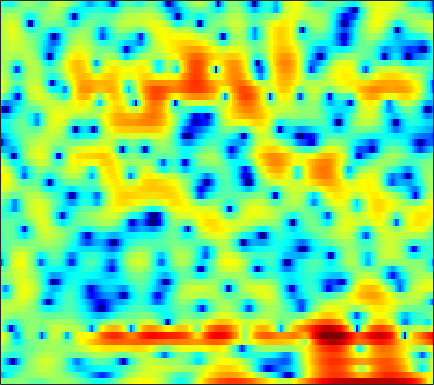

Source data for this figure (header and first rows):
0.13326, 0.0049997, -0.03658, 0.022572, 0.10713, 0.22198, 0.30955, 0.33761, 0.3144, 0.21064, 0.030352, -0.14528, -0.41277, -0.70071, -0.90651, -1.1461, -1.288, -1.3132, -1.2266, -1.0228, -0.73592, -0.49202, -0.15782, 0.16126
-8.162, -7.44, -6.23, -5.022, -4.194, -3.22, -2.392, -1.855, -1.235, -0.7109, -0.2693, 0.01671, 0.347, 0.6266, 0.8091, 1.02, 1.198, 1.31, 1.435, 1.527, 1.585, 1.603, 1.592, 1.538
-3.282, -3.681, -4.128, -4.426, -4.525, -4.459, -4.149, -3.769, -3.113, -2.357, -1.568, -0.9895, -0.2625, 0.3963, 0.8346, 1.339, 1.75, 1.995, 2.24, 2.389, 2.443, 2.417, 2.292, 2.058
-3.694, -5.034, -7.292, -10.45, -13.86, -20.3, -17.18, -12.61, -8.532, -5.737, -3.652, -2.405, -1.039, 0.0678, 0.7596, 1.522, 2.124, 2.479, 2.837, 3.07, 3.184, 3.192, 3.095, 2.874
-1.449, -1.97, -2.651, -3.251, -3.608, -3.884, -3.902, -3.743, -3.341, -2.782, -2.139, -1.647, -1.003, -0.3949, 0.03183, 0.5428, 0.9826, 1.262, 1.565, 1.79, 1.935, 1.993, 2, 1.932
0.642, 0.2196, -0.378, -0.9629, -1.368, -1.825, -2.146, -2.279, -2.308, -2.17, -1.893, -1.63, -1.226, -0.8202, -0.5207, -0.1502, 0.1843, 0.4089, 0.6716, 0.8859, 1.047, 1.141, 1.217, 1.238
3.78, 2.924, 1.591, 0.03941, -1.248, -3.065, -4.73, -5.535, -5.604, -4.682, -3.398, -2.486, -1.463, -0.7124, -0.3352, -0.04916, 0.06452, 0.09706, 0.1553, 0.3194, 0.5908, 0.8483, 1.205, 1.466
6.183, 4.804, 2.715, 0.3379, -1.615, -4.498, -7.59, -9.33, -8.468, -5.371, -2.685, -1.214, 0.1128, 0.7425, 0.7709, 0.1539, -1.405, -3.47, -8.194, -13.25, -6.777, -3.029, 0.08805, 1.911
2.015, -0.1736, -3.973, -9.551, -16.04, -16.48, -10.24, -7.483, -5.013, -3.193, -1.723, -0.8375, 0.04563, 0.5232, 0.6479, 0.5083, 0.09508, -0.327, -0.8094, -0.8961, -0.441, 0.1761, 1.112, 1.925
1.123, 0.0579, -1.376, -2.64, -3.305, -3.618, -3.35, -2.902, -2.168, -1.444, -0.8219, -0.4303, -0.01251, 0.2666, 0.3921, 0.4699, 0.4742, 0.4488, 0.4181, 0.4319, 0.4945, 0.5808, 0.7327, 0.8902
1.914, 1.593, 1.189, 0.8465, 0.652, 0.4863, 0.4121, 0.4019, 0.4439, 0.5251, 0.5824, 0.5922, 0.5496, 0.4504, 0.3365, 0.1191, -0.1468, -0.3608, -0.6642, -0.9435, -1.167, -1.287, -1.367, -1.361
2.203, 2.162, 2.109, 2.076, 2.068, 2.073, 2.091, 2.098, 2.08, 2.016, 1.888, 1.732, 1.423, 0.9894, 0.5736, -0.1084, -0.9428, -1.653, -2.7, -3.777, -4.745, -5.291, -5.606, -5.411
1.37, 1.338, 1.394, 1.588, 1.813, 2.17, 2.553, 2.817, 3.081, 3.201, 3.163, 3.023, 2.661, 2.07, 1.458, 0.4022, -0.9926, -2.308, -4.535, -7.583, -12.13, -17.78, -22.76, -14.09
-2.693, -3.703, -4.254, -3.325, -2.021, -0.1777, 1.384, 2.317, 3.262, 3.866, 4.156, 4.179, 3.969, 3.482, 2.937, 1.974, 0.7208, -0.3987, -2.109, -4.015, -5.876, -7.012, -7.797, -7.639
-5.16, -7.672, -10.1, -7.43, -4.526, -1.442, 0.787, 2.002, 3.173, 3.952, 4.376, 4.476, 4.358, 3.973, 3.517, 2.694, 1.658, 0.7415, -0.6337, -2.147, -3.736, -4.942, -6.47, -7.709
-0.6404, -0.7651, -0.6637, -0.2109, 0.324, 1.169, 2.009, 2.59, 3.213, 3.621, 3.806, 3.803, 3.594, 3.162, 2.693, 1.883, 0.8669, -0.03826, -1.438, -3.105, -5.131, -6.986, -10.21, -15.14
-0.1027, 0.1223, 0.5414, 1.052, 1.474, 2.048, 2.556, 2.882, 3.217, 3.374, 3.343, 3.196, 2.83, 2.268, 1.735, 0.884, -0.1043, -0.9235, -2.089, -3.333, -4.647, -5.669, -7.031, -8.259
-2.322, -1.71, -0.6565, 0.465, 1.26, 2.198, 2.953, 3.365, 3.708, 3.821, 3.679, 3.399, 2.799, 1.95, 1.163, -0.04802, -1.362, -2.3, -3.378, -4.103, -4.491, -4.637, -4.735, -4.814
-12.41, -7.846, -3.655, -0.7969, 0.8003, 2.382, 3.518, 4.113, 4.578, 4.708, 4.517, 4.139, 3.308, 2.055, 0.7793, -1.475, -4.612, -7.79, -12.48, -11.53, -7.796, -5.79, -4.044, -3.021
-5.881, -4.574, -2.562, -0.6787, 0.5244, 1.839, 2.782, 3.288, 3.723, 3.857, 3.714, 3.425, 2.783, 1.815, 0.8507, -0.7408, -2.696, -4.213, -5.681, -5.641, -4.446, -3.398, -2.255, -1.512
-2.968, -2.356, -1.496, -0.6436, -0.06707, 0.6015, 1.115, 1.383, 1.617, 1.714, 1.67, 1.574, 1.351, 1.044, 0.7664, 0.3438, -0.05951, -0.3115, -0.522, -0.5616, -0.4548, -0.3219, -0.1496, -0.06037
-2.746, -2.16, -1.501, -0.9828, -0.709, -0.5095, -0.4319, -0.459, -0.6005, -0.7574, -0.8433, -0.8421, -0.7035, -0.4358, -0.1782, 0.1747, 0.5242, 0.7542, 1.014, 1.221, 1.369, 1.431, 1.447, 1.368
-2.379, -1.821, -1.292, -1.042, -1.017, -1.242, -1.795, -2.412, -3.561, -4.942, -6.103, -6.335, -5.396, -3.685, -2.365, -0.8051, 0.4242, 1.142, 1.865, 2.346, 2.626, 2.713, 2.686, 2.526
-1.849, -1.364, -0.9494, -0.8099, -0.8986, -1.279, -2.108, -3.072, -4.952, -8.037, -13.13, -16.47, -10.66, -5.653, -3.128, -0.7181, 0.96, 1.881, 2.742, 3.246, 3.437, 3.408, 3.153, 2.691
-2.35, -1.829, -1.376, -1.131, -1.12, -1.251, -1.537, -1.84, -2.264, -2.668, -2.793, -2.579, -1.8, -0.6487, 0.3114, 1.5, 2.469, 3.018, 3.49, 3.661, 3.511, 3.188, 2.466, 1.375
-3.489, -2.983, -2.654, -2.62, -2.716, -2.911, -2.911, -2.748, -2.325, -1.626, -0.8274, -0.1603, 0.7438, 1.621, 2.224, 2.923, 3.459, 3.72, 3.853, 3.717, 3.295, 2.759, 1.726, 0.261
-3.131, -3.124, -3.617, -4.809, -6.12, -8.397, -10.14, -9.465, -6.703, -3.933, -1.717, -0.3886, 1.027, 2.122, 2.759, 3.388, 3.788, 3.939, 3.943, 3.708, 3.235, 2.721, 1.815, 0.6738
-0.8554, -1.222, -2.144, -3.623, -5.198, -7.852, -10.05, -9.354, -6.389, -3.532, -1.35, -0.07083, 1.238, 2.197, 2.729, 3.213, 3.454, 3.493, 3.377, 3.086, 2.62, 2.178, 1.46, 0.6208
1.762, 1.476, 0.9375, 0.2981, -0.2404, -0.8171, -1.166, -1.173, -0.8668, -0.307, 0.3365, 0.8009, 1.345, 1.762, 1.97, 2.104, 2.054, 1.902, 1.547, 1.052, 0.4638, -0.01152, -0.6427, -1.269
3.891, 3.658, 3.263, 2.774, 2.379, 1.86, 1.383, 1.078, 0.7818, 0.5813, 0.5014, 0.4866, 0.5395, 0.5872, 0.5699, 0.4375, 0.1226, -0.2801, -1.05, -2.103, -3.345, -4.281, -5.198, -5.472
5.556, 5.257, 4.731, 4.07, 3.514, 2.643, 1.706, 0.9484, -0.07791, -1.017, -1.695, -1.919, -1.869, -1.554, -1.282, -1.089, -1.223, -1.618, -2.65, -4.444, -7.397, -10.98, -21.01, -16.89
6.055, 5.606, 4.846, 3.927, 3.117, 1.847, 0.321, -1.093, -3.446, -6.642, -10.6, -11.93, -8.951, -5.583, -3.794, -2.225, -1.432, -1.247, -1.517, -2.296, -3.471, -4.451, -5.358, -5.216
4.716, 4.055, 3.045, 1.889, 0.9543, -0.3383, -1.748, -2.866, -4.602, -6.612, -8.518, -8.82, -7.139, -4.591, -2.984, -1.341, -0.2653, 0.2235, 0.4992, 0.4631, 0.1952, -0.07743, -0.427, -0.6515
2.468, 1.499, 0.0195, -1.665, -3.018, -4.498, -5.37, -5.332, -4.843, -4.002, -3.125, -2.361, -1.275, -0.1378, 0.6901, 1.627, 2.323, 2.667, 2.867, 2.784, 2.418, 1.977, 1.143, 0.06239
-1.222, -2.246, -4.013, -6.477, -9.377, -16.46, -25.07, -13.65, -7.708, -4.359, -1.997, -0.6441, 0.8373, 2.013, 2.734, 3.497, 4.022, 4.245, 4.324, 4.107, 3.578, 2.937, 1.687, -0.19
-8.005, -7.934, -7.827, -8.03, -8.252, -8.484, -8.046, -7.064, -5.298, -3.411, -1.718, -0.6283, 0.6201, 1.632, 2.24, 2.876, 3.32, 3.517, 3.601, 3.472, 3.113, 2.679, 1.889, 0.8549
-17.07, -13.19, -10.16, -8.311, -7.254, -6.155, -5.084, -4.34, -3.27, -2.233, -1.259, -0.5807, 0.2301, 0.9134, 1.356, 1.833, 2.189, 2.395, 2.561, 2.619, 2.552, 2.427, 2.155, 1.795
-9.761, -8.946, -7.64, -6.336, -5.5, -4.43, -3.506, -2.868, -2.1, -1.439, -0.8604, -0.4839, -0.07835, 0.2583, 0.4734, 0.7446, 1.012, 1.225, 1.529, 1.825, 2.089, 2.244, 2.366, 2.377
-6.024, -5.598, -4.942, -4.203, -3.627, -2.893, -2.228, -1.754, -1.266, -0.884, -0.6709, -0.6288, -0.7271, -0.9619, -1.199, -1.45, -1.448, -1.216, -0.5671, 0.3021, 1.208, 1.813, 2.47, 2.905
-5.438, -5.072, -4.552, -3.979, -3.452, -2.772, -2.094, -1.645, -1.211, -0.9496, -0.9849, -1.237, -1.917, -3.135, -4.519, -7.101, -9.759, -9.508, -6.123, -2.83, -0.365, 1.015, 2.407, 3.329
-7.938, -8.219, -8.163, -7.462, -6.615, -5.359, -4.165, -3.434, -2.636, -2.157, -1.96, -2.047, -2.532, -3.545, -4.716, -6.896, -8.845, -8.607, -5.771, -2.769, -0.4158, 0.9467, 2.312, 3.28
-12.72, -17.28, -23.95, -16, -12.16, -9.027, -7.025, -5.872, -4.668, -3.724, -2.963, -2.518, -2.135, -1.949, -1.876, -1.813, -1.609, -1.271, -0.5772, 0.3091, 1.211, 1.816, 2.479, 2.986
-6.981, -8.611, -9.976, -9.895, -9.28, -8.628, -8.008, -7.577, -6.689, -5.363, -3.881, -2.787, -1.5, -0.4506, 0.1718, 0.8642, 1.371, 1.709, 2.053, 2.329, 2.511, 2.593, 2.634, 2.564
0.2232, -0.7836, -2.126, -3.461, -4.774, -6.883, -10.2, -14.17, -16.16, -9.641, -5.091, -2.735, -0.4063, 1.224, 2.117, 2.949, 3.464, 3.639, 3.656, 3.413, 2.961, 2.528, 1.868, 1.167
3.736, 2.91, 1.669, 0.2455, -0.9676, -2.763, -4.69, -5.928, -6.088, -4.445, -2.246, -0.7333, 0.9771, 2.269, 2.979, 3.555, 3.764, 3.642, 3.151, 2.229, 0.8578, -0.4777, -2.609, -4.537
3.978, 3.33, 2.384, 1.338, 0.5864, -0.3717, -1.155, -1.476, -1.496, -1.063, -0.2936, 0.3886, 1.264, 2.008, 2.394, 2.671, 2.575, 2.275, 1.464, 0.1601, -1.808, -3.903, -8.123, -15.65
2.979, 2.474, 1.633, 0.5933, -0.2917, -1.525, -2.572, -2.99, -2.959, -2.235, -1.145, -0.2913, 0.7017, 1.438, 1.801, 2.016, 1.904, 1.619, 0.9573, -0.006747, -1.195, -2.194, -3.45, -4.304
1.722, 1.53, 0.8367, -0.4092, -1.813, -4.624, -9.073, -13.94, -12.18, -6.494, -3.01, -1.257, 0.3503, 1.339, 1.774, 1.965, 1.818, 1.476, 0.8265, -0.000623, -0.8808, -1.463, -1.979, -2.1
0.9541, 1.311, 1.235, 0.6184, -0.2082, -1.767, -3.531, -4.434, -4.188, -2.58, -0.7864, 0.3184, 1.365, 1.956, 2.126, 2.002, 1.491, 0.8448, -0.3142, -1.833, -3.636, -4.982, -6.251, -6.143
0.8984, 1.409, 1.78, 1.851, 1.724, 1.483, 1.236, 1.13, 1.164, 1.372, 1.647, 1.83, 1.967, 1.896, 1.656, 1.098, 0.1802, -0.7481, -2.424, -4.738, -7.991, -11.61, -20.53, -18.49
1.194, 1.593, 2.025, 2.312, 2.454, 2.547, 2.553, 2.515, 2.452, 2.362, 2.215, 2.052, 1.748, 1.305, 0.8615, 0.08724, -0.9085, -1.823, -3.28, -4.965, -6.793, -8.099, -9.405, -9.716
1.286, 1.757, 2.297, 2.714, 2.95, 3.119, 3.157, 3.106, 2.929, 2.652, 2.295, 1.974, 1.468, 0.885, 0.4022, -0.3528, -1.219, -1.979, -3.135, -4.486, -6.03, -7.297, -9.069, -10.72
0.9332, 1.726, 2.568, 3.173, 3.46, 3.655, 3.64, 3.503, 3.145, 2.617, 1.968, 1.436, 0.7231, 0.06046, -0.3827, -0.9004, -1.426, -1.863, -2.607, -3.626, -5.027, -6.436, -9.06, -13.22
0.5733, 1.705, 2.81, 3.53, 3.843, 4, 3.845, 3.522, 2.83, 1.826, 0.5066, -0.6335, -2.156, -3.269, -3.576, -3.279, -2.682, -2.284, -2.001, -2.05, -2.463, -2.983, -3.885, -4.861
0.8378, 1.76, 2.675, 3.266, 3.519, 3.575, 3.305, 2.866, 1.929, 0.4899, -1.651, -3.956, -8.827, -19.95, -17.59, -8.759, -4.859, -3.118, -1.624, -0.7551, -0.3128, -0.1788, -0.1655, -0.2704
0.4481, 0.9329, 1.455, 1.804, 1.95, 1.976, 1.808, 1.539, 0.9304, 0.0009177, -1.266, -2.431, -4.04, -5.153, -5.202, -4.229, -2.854, -1.902, -0.8412, -0.066, 0.4873, 0.7787, 1.025, 1.149
-0.9896, -0.8309, -0.6875, -0.59, -0.5317, -0.4074, -0.2572, -0.1529, -0.08325, -0.1336, -0.3113, -0.5028, -0.7721, -0.9673, -1.014, -0.9573, -0.7707, -0.5768, -0.2932, 0.02196, 0.3766, 0.6581, 1.023, 1.335
-2.833, -3.072, -3.65, -4.3, -4.582, -4.341, -3.42, -2.534, -1.366, -0.419, 0.2355, 0.5514, 0.7427, 0.7274, 0.6004, 0.274, -0.1955, -0.5986, -1.119, -1.38, -1.184, -0.7157, 0.1739, 1.096
